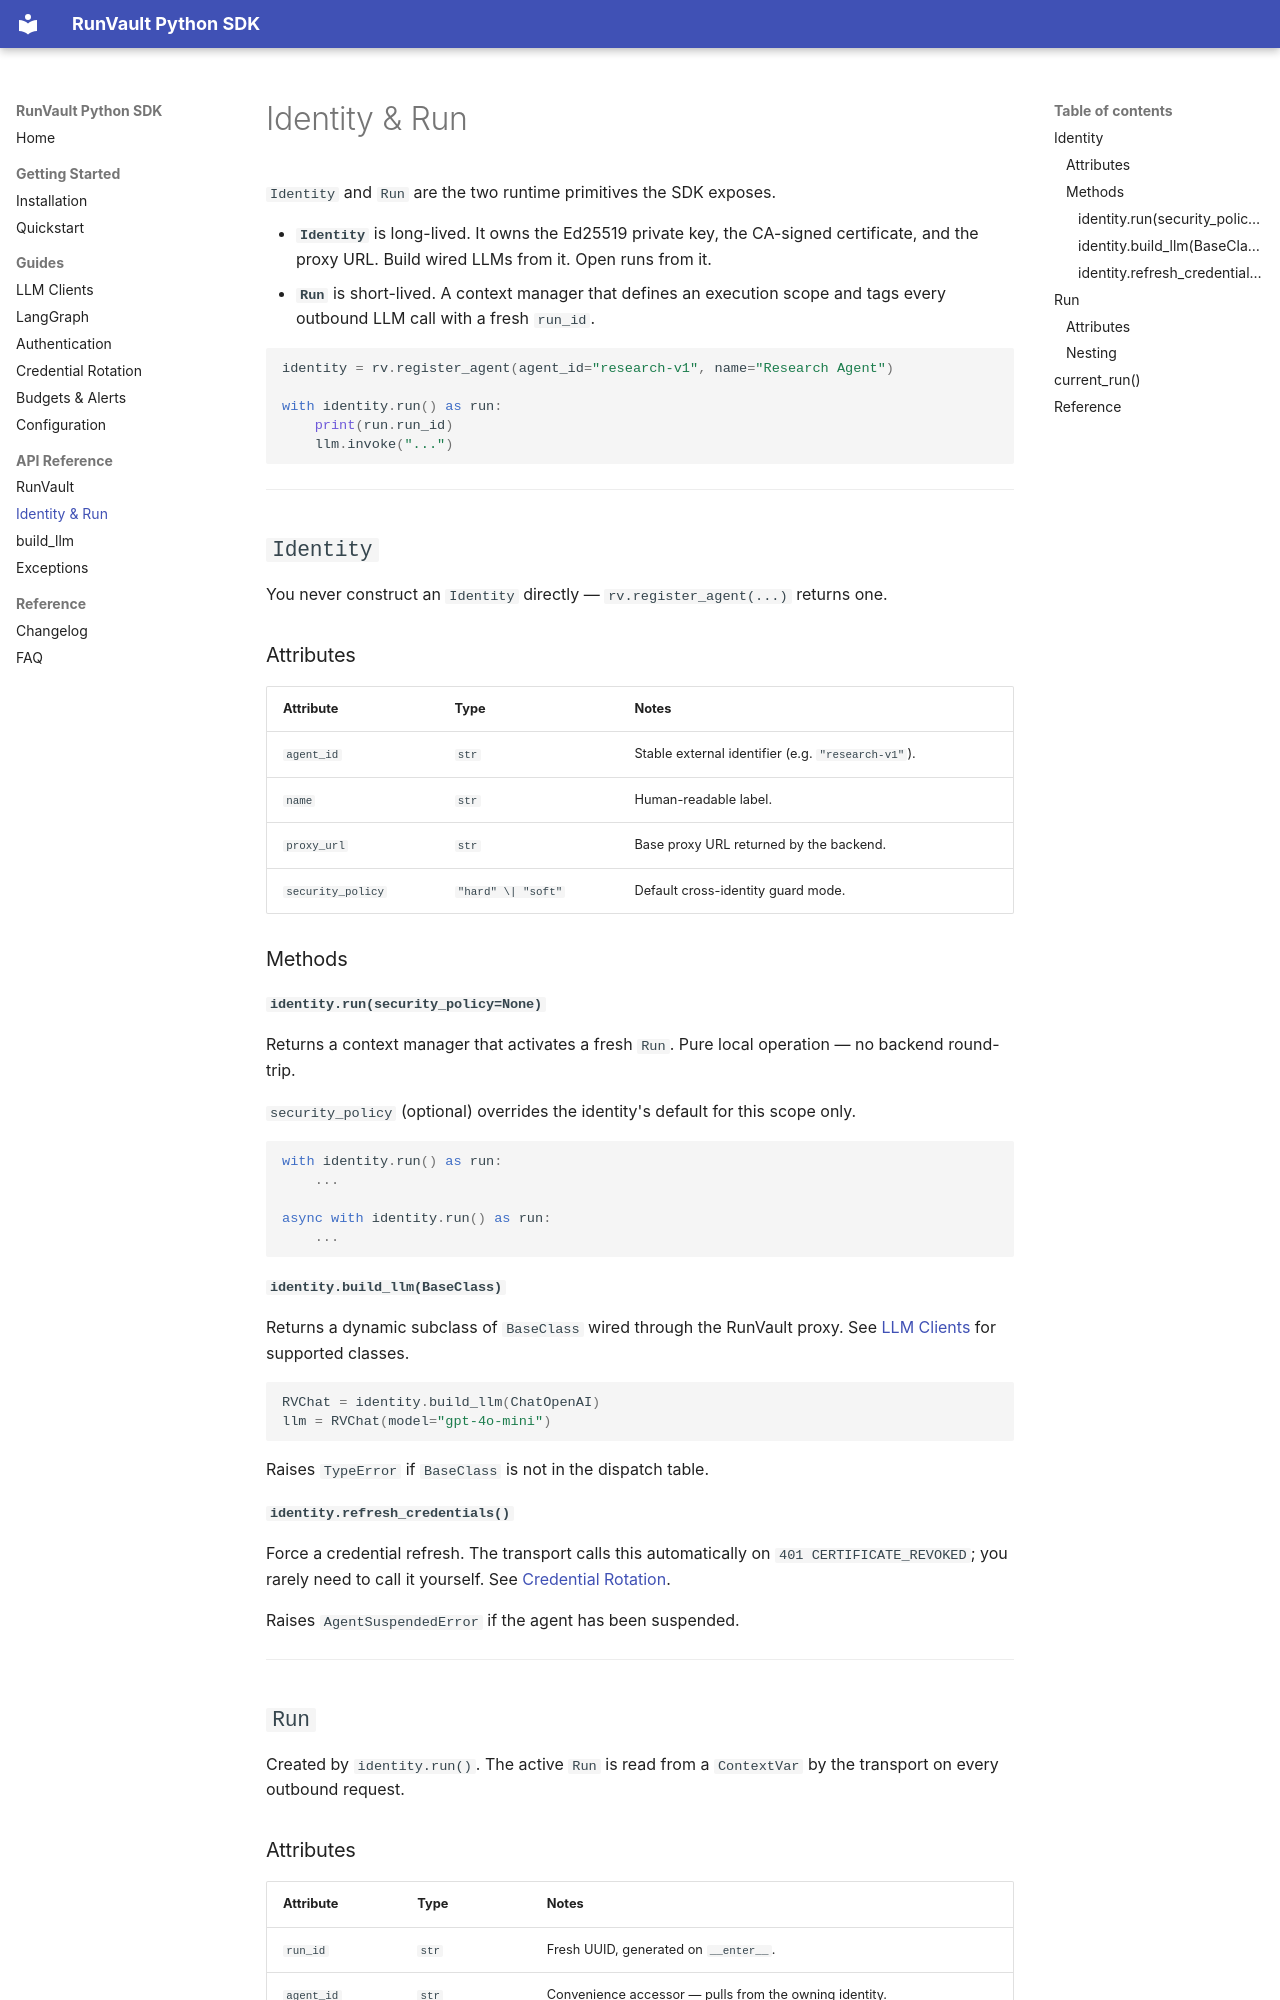

repository: runvaultAI/runvault-sdk-python · page: api/runtime/index.html · generator: mkdocs

# Identity & Run

`Identity` and `Run` are the two runtime primitives the SDK exposes.

- **`Identity`** is long-lived. It owns the Ed25519 private key, the CA-signed certificate, and the proxy URL. Build wired LLMs from it. Open runs from it.
- **`Run`** is short-lived. A context manager that defines an execution scope and tags every outbound LLM call with a fresh `run_id`.

```python
identity = rv.register_agent(agent_id="research-v1", name="Research Agent")

with identity.run() as run:
    print(run.run_id)
    llm.invoke("...")
```

---

## `Identity`

You never construct an `Identity` directly — `rv.register_agent(...)` returns one.

### Attributes

| Attribute | Type | Notes |
|---|---|---|
| `agent_id` | `str` | Stable external identifier (e.g. `"research-v1"`). |
| `name` | `str` | Human-readable label. |
| `proxy_url` | `str` | Base proxy URL returned by the backend. |
| `security_policy` | `"hard" \| "soft"` | Default cross-identity guard mode. |

### Methods

#### `identity.run(security_policy=None)`

Returns a context manager that activates a fresh `Run`. Pure local operation — no backend round-trip.

`security_policy` (optional) overrides the identity's default for this scope only.

```python
with identity.run() as run:
    ...

async with identity.run() as run:
    ...
```

#### `identity.build_llm(BaseClass)`

Returns a dynamic subclass of `BaseClass` wired through the RunVault proxy. See [LLM Clients](../guides/llm-clients.md) for supported classes.

```python
RVChat = identity.build_llm(ChatOpenAI)
llm = RVChat(model="gpt-4o-mini")
```

Raises `TypeError` if `BaseClass` is not in the dispatch table.

#### `identity.refresh_credentials()`

Force a credential refresh. The transport calls this automatically on `401 CERTIFICATE_REVOKED`; you rarely need to call it yourself. See [Credential Rotation](../guides/credential-rotation.md).

Raises `AgentSuspendedError` if the agent has been suspended.

---

## `Run`

Created by `identity.run()`. The active `Run` is read from a `ContextVar` by the transport on every outbound request.
